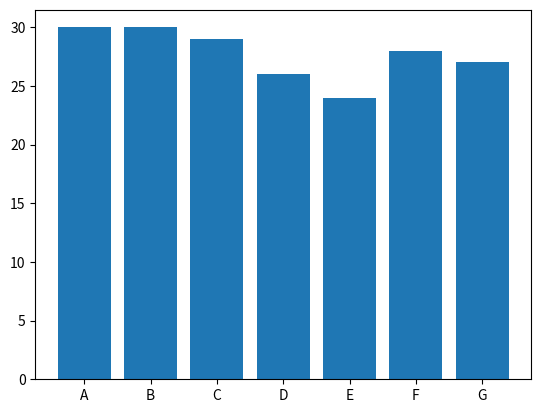
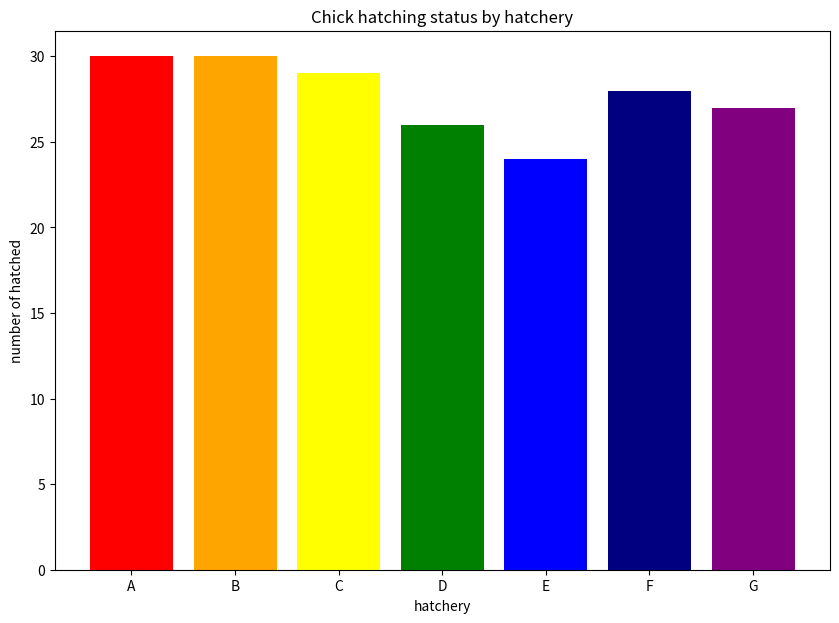
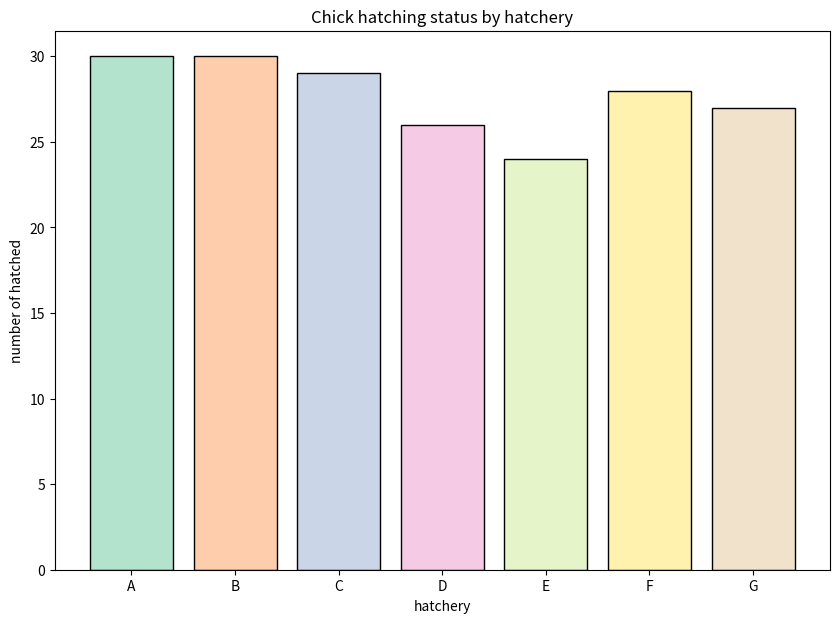
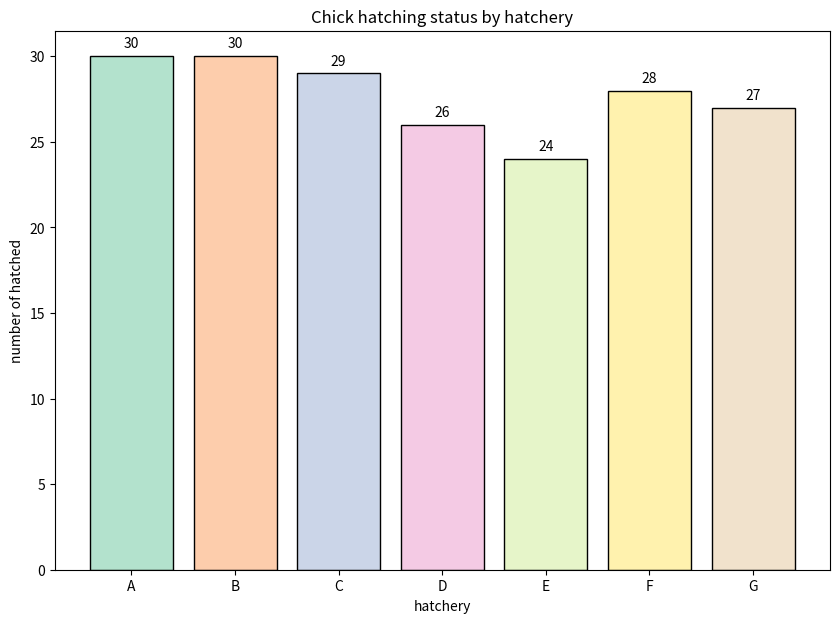
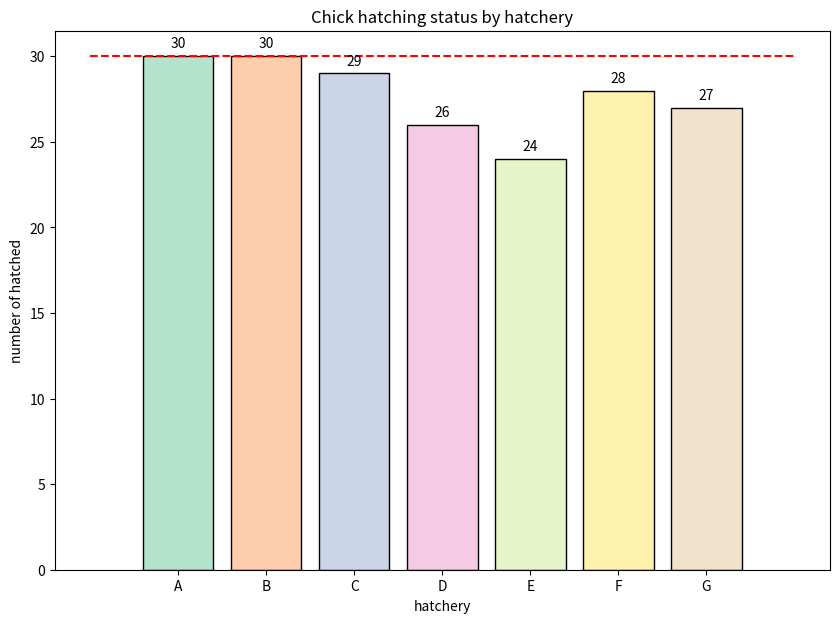
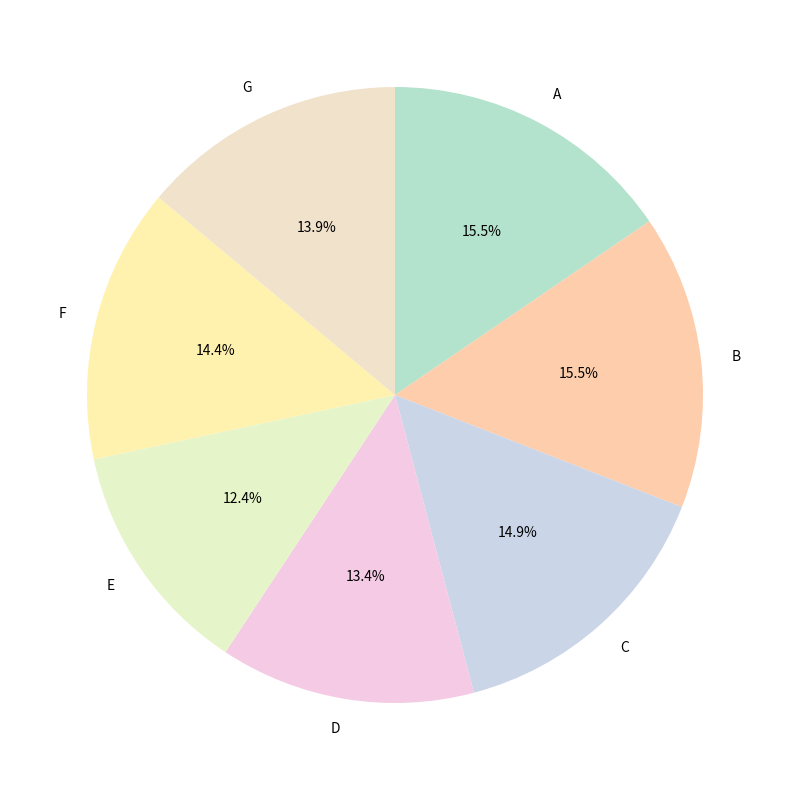

Here is the Python script that generated these plots, in order:
import pandas as pd

hat=pd.DataFrame({'hatchery':['A','B','C','D','E','F','G'],
                  'chicks':[30,30,29,26,24,28,27]})

hat

hat.chicks.sum()

hat['chicks'].sum()

hat.chicks.mean()

hat.chicks.std()

hat.chicks.median()

hat.chicks.min()

hat.chicks.max()

hat.chicks.sort_values(ascending=False)

hat.sort_values(by='chicks',ascending=True)

import matplotlib.pyplot as plt

plt.bar(hat.hatchery,hat.chicks)
plt.show()

plt.figure(figsize=(10,7))
plt.bar(hat.hatchery,hat.chicks,color=('red','orange','yellow','green','blue','navy','purple'))
plt.title('Chick hatching status by hatchery')
plt.xlabel('hatchery')
plt.ylabel('number of hatched')
plt.show()

import seaborn as sns

col7=sns.color_palette('Pastel2',7)
plt.figure(figsize=(10,7))
plt.bar(hat.hatchery,hat.chicks,color=col7,edgecolor='black')
plt.title('Chick hatching status by hatchery')
plt.xlabel('hatchery')
plt.ylabel('number of hatched')
plt.show()

len(hat.hatchery)

def addtext(x,y):
    for i in range(len(x)):
        plt.text(i,y[i]+0.5,y[i],ha='center')

col7=sns.color_palette('Pastel2',7)
plt.figure(figsize=(10,7))
plt.bar(hat.hatchery,hat.chicks,color=col7,edgecolor='black')
addtext(hat.hatchery,hat.chicks)
plt.title('Chick hatching status by hatchery')
plt.xlabel('hatchery')
plt.ylabel('number of hatched')
plt.show()

col7=sns.color_palette('Pastel2',7)
plt.figure(figsize=(10,7))
plt.bar(hat.hatchery,hat.chicks,color=col7,edgecolor='black')
addtext(hat.hatchery,hat.chicks)
plt.hlines(30,-1,7,color='red',linestyles='dashed')
plt.title('Chick hatching status by hatchery')
plt.xlabel('hatchery')
plt.ylabel('number of hatched')
plt.show()

pct=hat.chicks/hat.chicks.sum()
pct

col7=sns.color_palette('Pastel2',7)
plt.figure(figsize=(10,10))
plt.pie(pct,labels=hat.hatchery,autopct='%.1f%%',colors=col7,startangle=90,counterclock=False)
plt.show()

